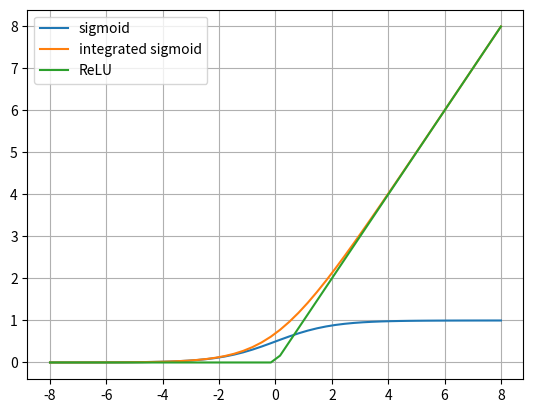

Here is the Python script that generated this plot:
import matplotlib.pyplot as plt
import numpy as np
import sympy as sp
from sympy.abc import x


def get_integrated_sigmoid_sympy():
    sigmoid = get_sigmoid_function_sympy()
    return sp.integrate(sigmoid, x)


def get_sigmoid_function_sympy():
    sigmoid = 1 / (1 + sp.exp(-x))
    return sigmoid


def proc_sympy_function(x_array, expression, label, lib='numpy'):
    # Numeric Computation, Sympy documentation, 2016, [Online] Available
    # http://docs.sympy.org/dev/modules/numeric-computation.html
    f = sp.lambdify(x, expression, lib)
    y_f = f(x_array)
    plt.plot(x_array, y_f, label=label)


def ReLU(x_array):
    result = np.zeros_like(x_array)
    result[0 < x_array] = x_array[0 < x_array]
    return result


def main(min_x=-8, max_x=8):
    x_array = np.linspace(min_x, max_x)

    process_them = [
        {'label': 'sigmoid', 'f': get_sigmoid_function_sympy()},
        {'label': 'integrated sigmoid', 'f': get_integrated_sigmoid_sympy()},
    ]

    for d in process_them:
        proc_sympy_function(x_array, d['f'], d['label'])

    y_ReLU = ReLU(x_array)
    plt.plot(x_array, y_ReLU, label='ReLU')

    plt.grid(True)
    plt.legend(loc=0)
    plt.savefig('sigmoid.png', dpi=300)


if __name__ == '__main__':
    main()
